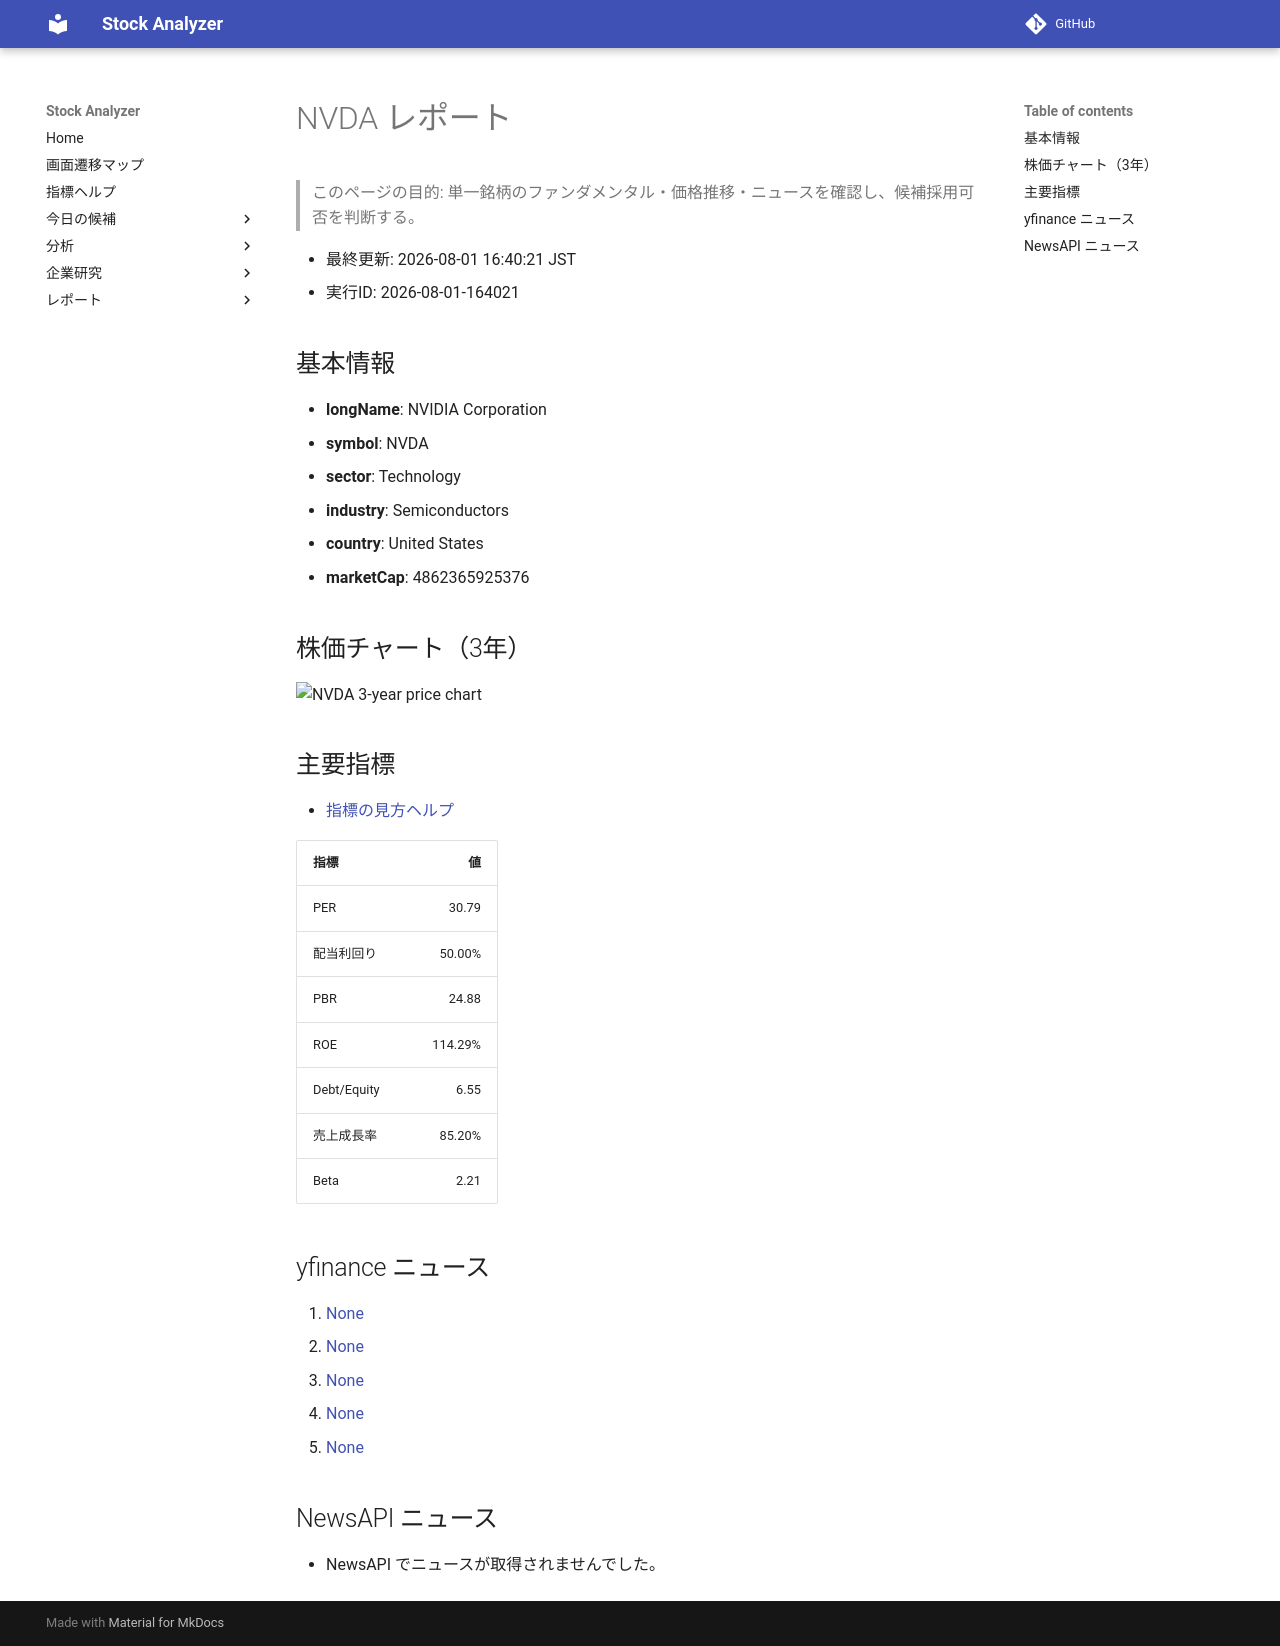

repository: Yumi-note/Making-APP · page: reports/2026-08-01/164021/NVDA/index.html · generator: mkdocs

# NVDA レポート

> このページの目的: 単一銘柄のファンダメンタル・価格推移・ニュースを確認し、候補採用可否を判断する。

- 最終更新: 2026-08-01 16:40:21 JST
- 実行ID: 2026-08-01-164021

## 基本情報

- **longName**: NVIDIA Corporation
- **symbol**: NVDA
- **sector**: Technology
- **industry**: Semiconductors
- **country**: United States
- **marketCap**: 4862365925376

## 株価チャート（3年）

![NVDA 3-year price chart](NVDA_3y.png)

## 主要指標

- [指標の見方ヘルプ](../../../../indicators.md)

| 指標 | 値 |
|---|---:|
| PER | 30.79 |
| 配当利回り | 50.00% |
| PBR | 24.88 |
| ROE | 114.29% |
| Debt/Equity | 6.55 |
| 売上成長率 | 85.20% |
| Beta | 2.21 |

## yfinance ニュース

1. [None](None)
2. [None](None)
3. [None](None)
4. [None](None)
5. [None](None)

## NewsAPI ニュース

- NewsAPI でニュースが取得されませんでした。
